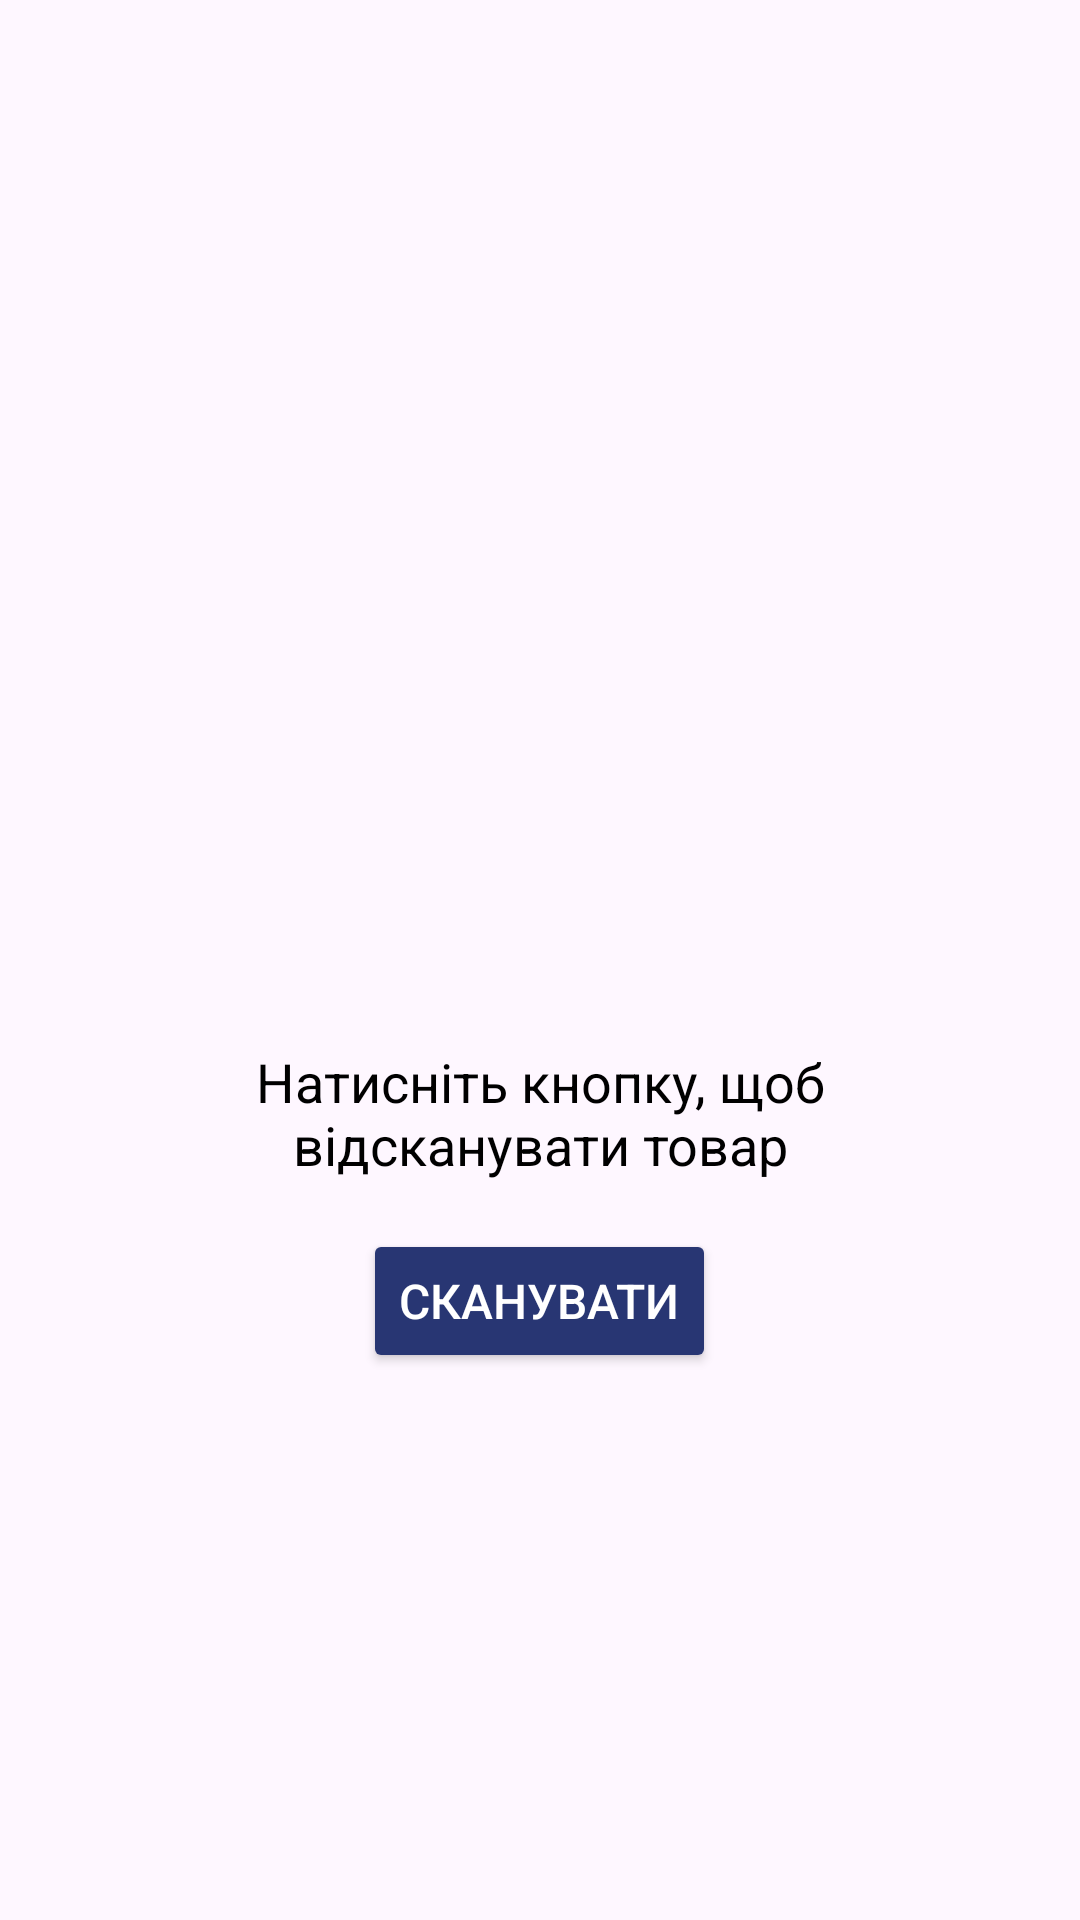

This screen was rendered from an Android layout file. Write that file and the resources it references.
<!-- AndroidManifest.xml: application theme Theme.SmartInvent -->
<!-- res/layout/fragment_main_scanner.xml -->
<?xml version="1.0" encoding="utf-8"?>
<LinearLayout xmlns:android="http://schemas.android.com/apk/res/android"
              xmlns:tools="http://schemas.android.com/tools"
              android:layout_width="match_parent"
              android:layout_height="match_parent"
              android:orientation="vertical"
              android:gravity="center"
              android:padding="20dp"
              tools:context=".fragment.MainScannerFragment">

    <ImageView
            android:layout_width="150dp"
            android:layout_height="150dp"
            android:src="@drawable/ic_qr"
            android:contentDescription="Іконка QR-коду"
            android:layout_gravity="center" />

    <TextView
            android:layout_width="wrap_content"
            android:layout_height="wrap_content"
            android:text="Натисніть кнопку, щоб відсканувати товар"
            android:textSize="18sp"
            android:textColor="@android:color/black"
            android:gravity="center"
            android:padding="16dp"
            android:layout_gravity="center" />

    <Button
            android:id="@+id/btnScan"
            android:layout_width="wrap_content"
            android:layout_height="wrap_content"
            android:text="Сканувати"
            android:textSize="16sp"
            android:padding="12dp"
            android:backgroundTint="@color/primary"
            android:textColor="@android:color/white"
            android:layout_gravity="center" />
</LinearLayout>
<!-- resources referenced by this layout -->
<resources>
  <color name="primary">#283673</color>
  <style name="Theme.SmartInvent" parent="Base.Theme.SmartInvent" />
  <style name="Base.Theme.SmartInvent" parent="Theme.Material3.DayNight.NoActionBar">
          
          
      </style>
</resources>
